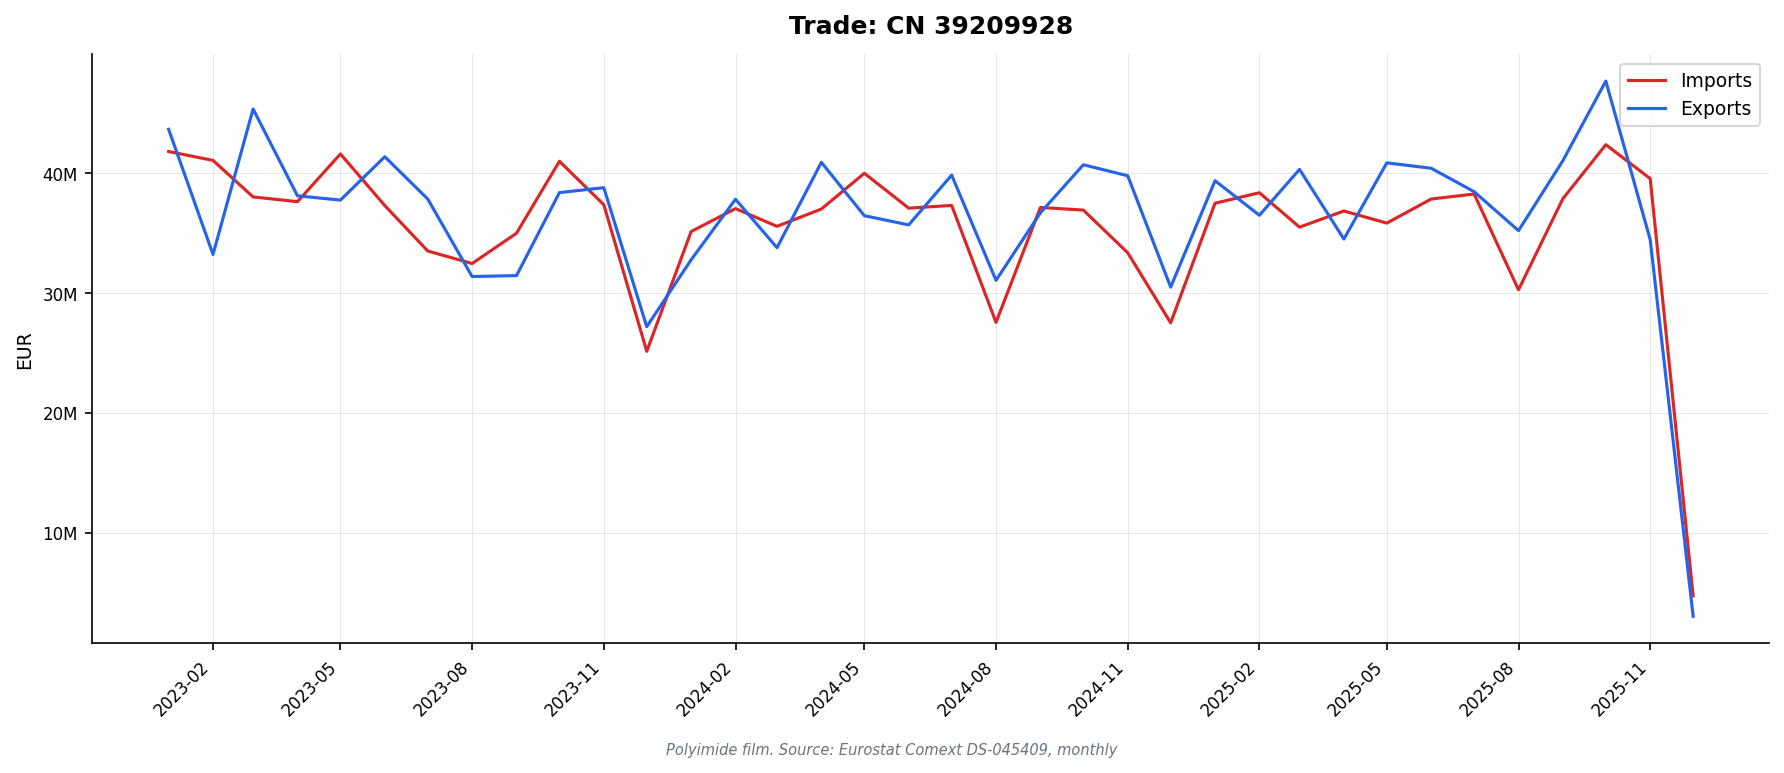

The file beside this chart, header and first rows:
DATAFLOW, LAST UPDATE, freq, reporter, partner, product, flow, indicators, TIME_PERIOD, OBS_VALUE
ESTAT:DS-045409(1.0), 13/02/26 11:00:00, M, AT, BE, 39209928, 1, QUANTITY_IN_100KG, 2023-01, 1.05
ESTAT:DS-045409(1.0), 13/02/26 11:00:00, M, AT, BE, 39209928, 1, QUANTITY_IN_100KG, 2023-02, 1.04
ESTAT:DS-045409(1.0), 13/02/26 11:00:00, M, AT, BE, 39209928, 1, QUANTITY_IN_100KG, 2023-03, 2.6
ESTAT:DS-045409(1.0), 13/02/26 11:00:00, M, AT, BE, 39209928, 1, QUANTITY_IN_100KG, 2023-04, 0.4
ESTAT:DS-045409(1.0), 13/02/26 11:00:00, M, AT, BE, 39209928, 1, QUANTITY_IN_100KG, 2023-05, 0.62
ESTAT:DS-045409(1.0), 13/02/26 11:00:00, M, AT, BE, 39209928, 1, QUANTITY_IN_100KG, 2023-06, 0.84
ESTAT:DS-045409(1.0), 13/02/26 11:00:00, M, AT, BE, 39209928, 1, QUANTITY_IN_100KG, 2023-07, 0.55
ESTAT:DS-045409(1.0), 13/02/26 11:00:00, M, AT, BE, 39209928, 1, QUANTITY_IN_100KG, 2023-08, 0.85
ESTAT:DS-045409(1.0), 13/02/26 11:00:00, M, AT, BE, 39209928, 1, QUANTITY_IN_100KG, 2023-09, 0.64
ESTAT:DS-045409(1.0), 13/02/26 11:00:00, M, AT, BE, 39209928, 1, QUANTITY_IN_100KG, 2023-10, 1.23
ESTAT:DS-045409(1.0), 13/02/26 11:00:00, M, AT, BE, 39209928, 1, QUANTITY_IN_100KG, 2023-11, 0.87
ESTAT:DS-045409(1.0), 13/02/26 11:00:00, M, AT, BE, 39209928, 1, QUANTITY_IN_100KG, 2023-12, 0.46
ESTAT:DS-045409(1.0), 13/02/26 11:00:00, M, AT, BE, 39209928, 1, QUANTITY_IN_100KG, 2024-01, 0.68
ESTAT:DS-045409(1.0), 13/02/26 11:00:00, M, AT, BE, 39209928, 1, QUANTITY_IN_100KG, 2024-02, 0.42
ESTAT:DS-045409(1.0), 13/02/26 11:00:00, M, AT, BE, 39209928, 1, QUANTITY_IN_100KG, 2024-03, 1.59
ESTAT:DS-045409(1.0), 13/02/26 11:00:00, M, AT, BE, 39209928, 1, QUANTITY_IN_100KG, 2024-04, 4.33
ESTAT:DS-045409(1.0), 13/02/26 11:00:00, M, AT, BE, 39209928, 1, QUANTITY_IN_100KG, 2024-05, 1.04
ESTAT:DS-045409(1.0), 13/02/26 11:00:00, M, AT, BE, 39209928, 1, QUANTITY_IN_100KG, 2024-06, 1.5
ESTAT:DS-045409(1.0), 13/02/26 11:00:00, M, AT, BE, 39209928, 1, QUANTITY_IN_100KG, 2024-07, 1.48
ESTAT:DS-045409(1.0), 13/02/26 11:00:00, M, AT, BE, 39209928, 1, QUANTITY_IN_100KG, 2024-08, 1.79
ESTAT:DS-045409(1.0), 13/02/26 11:00:00, M, AT, BE, 39209928, 1, QUANTITY_IN_100KG, 2024-09, 0.15
ESTAT:DS-045409(1.0), 13/02/26 11:00:00, M, AT, BE, 39209928, 1, QUANTITY_IN_100KG, 2024-10, 1.78
ESTAT:DS-045409(1.0), 13/02/26 11:00:00, M, AT, BE, 39209928, 1, QUANTITY_IN_100KG, 2024-12, 0.72
ESTAT:DS-045409(1.0), 13/02/26 11:00:00, M, AT, BE, 39209928, 1, QUANTITY_IN_100KG, 2025-01, 0.21
ESTAT:DS-045409(1.0), 13/02/26 11:00:00, M, AT, BE, 39209928, 1, QUANTITY_IN_100KG, 2025-03, 0.43
ESTAT:DS-045409(1.0), 13/02/26 11:00:00, M, AT, BE, 39209928, 1, QUANTITY_IN_100KG, 2025-04, 0.46
ESTAT:DS-045409(1.0), 13/02/26 11:00:00, M, AT, BE, 39209928, 1, QUANTITY_IN_100KG, 2025-05, 0.64
ESTAT:DS-045409(1.0), 13/02/26 11:00:00, M, AT, BE, 39209928, 1, QUANTITY_IN_100KG, 2025-06, 0.11
ESTAT:DS-045409(1.0), 13/02/26 11:00:00, M, AT, BE, 39209928, 1, QUANTITY_IN_100KG, 2025-07, 37.4
ESTAT:DS-045409(1.0), 13/02/26 11:00:00, M, AT, BE, 39209928, 1, QUANTITY_IN_100KG, 2025-08, 0.54
ESTAT:DS-045409(1.0), 13/02/26 11:00:00, M, AT, BE, 39209928, 1, QUANTITY_IN_100KG, 2025-09, 4.43
ESTAT:DS-045409(1.0), 13/02/26 11:00:00, M, AT, BE, 39209928, 1, QUANTITY_IN_100KG, 2025-10, 9.7
ESTAT:DS-045409(1.0), 13/02/26 11:00:00, M, AT, BE, 39209928, 1, QUANTITY_IN_100KG, 2025-11, 0.64
ESTAT:DS-045409(1.0), 13/02/26 11:00:00, M, AT, BE, 39209928, 1, VALUE_IN_EUROS, 2023-01, 4258
ESTAT:DS-045409(1.0), 13/02/26 11:00:00, M, AT, BE, 39209928, 1, VALUE_IN_EUROS, 2023-02, 4081
ESTAT:DS-045409(1.0), 13/02/26 11:00:00, M, AT, BE, 39209928, 1, VALUE_IN_EUROS, 2023-03, 17308
ESTAT:DS-045409(1.0), 13/02/26 11:00:00, M, AT, BE, 39209928, 1, VALUE_IN_EUROS, 2023-04, 4456
ESTAT:DS-045409(1.0), 13/02/26 11:00:00, M, AT, BE, 39209928, 1, VALUE_IN_EUROS, 2023-05, 2580
ESTAT:DS-045409(1.0), 13/02/26 11:00:00, M, AT, BE, 39209928, 1, VALUE_IN_EUROS, 2023-06, 3408
ESTAT:DS-045409(1.0), 13/02/26 11:00:00, M, AT, BE, 39209928, 1, VALUE_IN_EUROS, 2023-07, 1732
ESTAT:DS-045409(1.0), 13/02/26 11:00:00, M, AT, BE, 39209928, 1, VALUE_IN_EUROS, 2023-08, 3313
ESTAT:DS-045409(1.0), 13/02/26 11:00:00, M, AT, BE, 39209928, 1, VALUE_IN_EUROS, 2023-09, 2485
ESTAT:DS-045409(1.0), 13/02/26 11:00:00, M, AT, BE, 39209928, 1, VALUE_IN_EUROS, 2023-10, 5082
ESTAT:DS-045409(1.0), 13/02/26 11:00:00, M, AT, BE, 39209928, 1, VALUE_IN_EUROS, 2023-11, 4653
ESTAT:DS-045409(1.0), 13/02/26 11:00:00, M, AT, BE, 39209928, 1, VALUE_IN_EUROS, 2023-12, 1795
ESTAT:DS-045409(1.0), 13/02/26 11:00:00, M, AT, BE, 39209928, 1, VALUE_IN_EUROS, 2024-01, 2705
ESTAT:DS-045409(1.0), 13/02/26 11:00:00, M, AT, BE, 39209928, 1, VALUE_IN_EUROS, 2024-02, 1824
ESTAT:DS-045409(1.0), 13/02/26 11:00:00, M, AT, BE, 39209928, 1, VALUE_IN_EUROS, 2024-03, 6850
ESTAT:DS-045409(1.0), 13/02/26 11:00:00, M, AT, BE, 39209928, 1, VALUE_IN_EUROS, 2024-04, 22772
ESTAT:DS-045409(1.0), 13/02/26 11:00:00, M, AT, BE, 39209928, 1, VALUE_IN_EUROS, 2024-05, 5405
ESTAT:DS-045409(1.0), 13/02/26 11:00:00, M, AT, BE, 39209928, 1, VALUE_IN_EUROS, 2024-06, 5908
ESTAT:DS-045409(1.0), 13/02/26 11:00:00, M, AT, BE, 39209928, 1, VALUE_IN_EUROS, 2024-07, 5742
ESTAT:DS-045409(1.0), 13/02/26 11:00:00, M, AT, BE, 39209928, 1, VALUE_IN_EUROS, 2024-08, 6478
ESTAT:DS-045409(1.0), 13/02/26 11:00:00, M, AT, BE, 39209928, 1, VALUE_IN_EUROS, 2024-09, 654.0
ESTAT:DS-045409(1.0), 13/02/26 11:00:00, M, AT, BE, 39209928, 1, VALUE_IN_EUROS, 2024-10, 6597
ESTAT:DS-045409(1.0), 13/02/26 11:00:00, M, AT, BE, 39209928, 1, VALUE_IN_EUROS, 2024-12, 4172
ESTAT:DS-045409(1.0), 13/02/26 11:00:00, M, AT, BE, 39209928, 1, VALUE_IN_EUROS, 2025-01, 829.0
ESTAT:DS-045409(1.0), 13/02/26 11:00:00, M, AT, BE, 39209928, 1, VALUE_IN_EUROS, 2025-03, 1658
ESTAT:DS-045409(1.0), 13/02/26 11:00:00, M, AT, BE, 39209928, 1, VALUE_IN_EUROS, 2025-04, 1796
ESTAT:DS-045409(1.0), 13/02/26 11:00:00, M, AT, BE, 39209928, 1, VALUE_IN_EUROS, 2025-05, 2487
... 37,982 more rows
